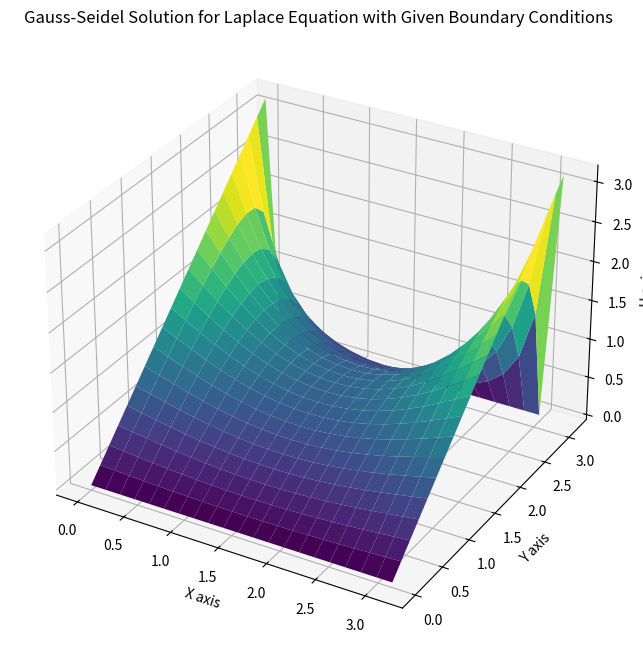

This chart was generated by the following Python code:
#ecuaciones elipticas

'''
esto se hace por Gauss-Seidel
'''

import numpy as np
import matplotlib.pyplot as plt
from mpl_toolkits.mplot3d import Axes3D

# Define the boundaries of the domain
a, b = 0, np.pi  # x boundaries
c, d = 0, np.pi  # y boundaries
N, M = 20, 20  # Number of grid points
h = (b-a)/N  # Grid spacing in x
k = (d-c)/M  # Grid spacing in y

w = np.zeros((N+1, M+1))

# Apply the boundary conditions
for i in range(N+1):
    w[i, M] = 0  # u(x, pi) = 0
    w[N, i] = c + i * k  # u(pi, y) = 0

for j in range(M+1):
    w[0, j] = c + j * k  # u(0, y) = y
    w[j, 0] = 0  # u(x, 0) = 0

# Gauss-Seidel iteration
# Assuming convergence within 10000 iterations for demonstration purposes
for _ in range(1000):
    for i in range(1, N):
        for j in range(1, M):
            # Apply Gauss-Seidel update
            w[i, j] = (h**2 * (w[i, j+1] + w[i, j-1]) + k**2 * (w[i+1, j] + w[i-1, j])) / (2*(h**2 + k**2))

# Set up the figure and 3D axes
fig = plt.figure(figsize=(10, 8))
ax = fig.add_subplot(111, projection='3d')

# Create grid
x = np.linspace(a, b, N+1)
y = np.linspace(c, d, M+1)
X, Y = np.meshgrid(x, y)

# Plot the surface
ax.plot_surface(X, Y, w.T, cmap='viridis')

# Set labels and show plot
ax.set_xlabel('X axis')
ax.set_ylabel('Y axis')
ax.set_zlabel('U axis')
ax.set_title('Gauss-Seidel Solution for Laplace Equation with Given Boundary Conditions')

plt.show()